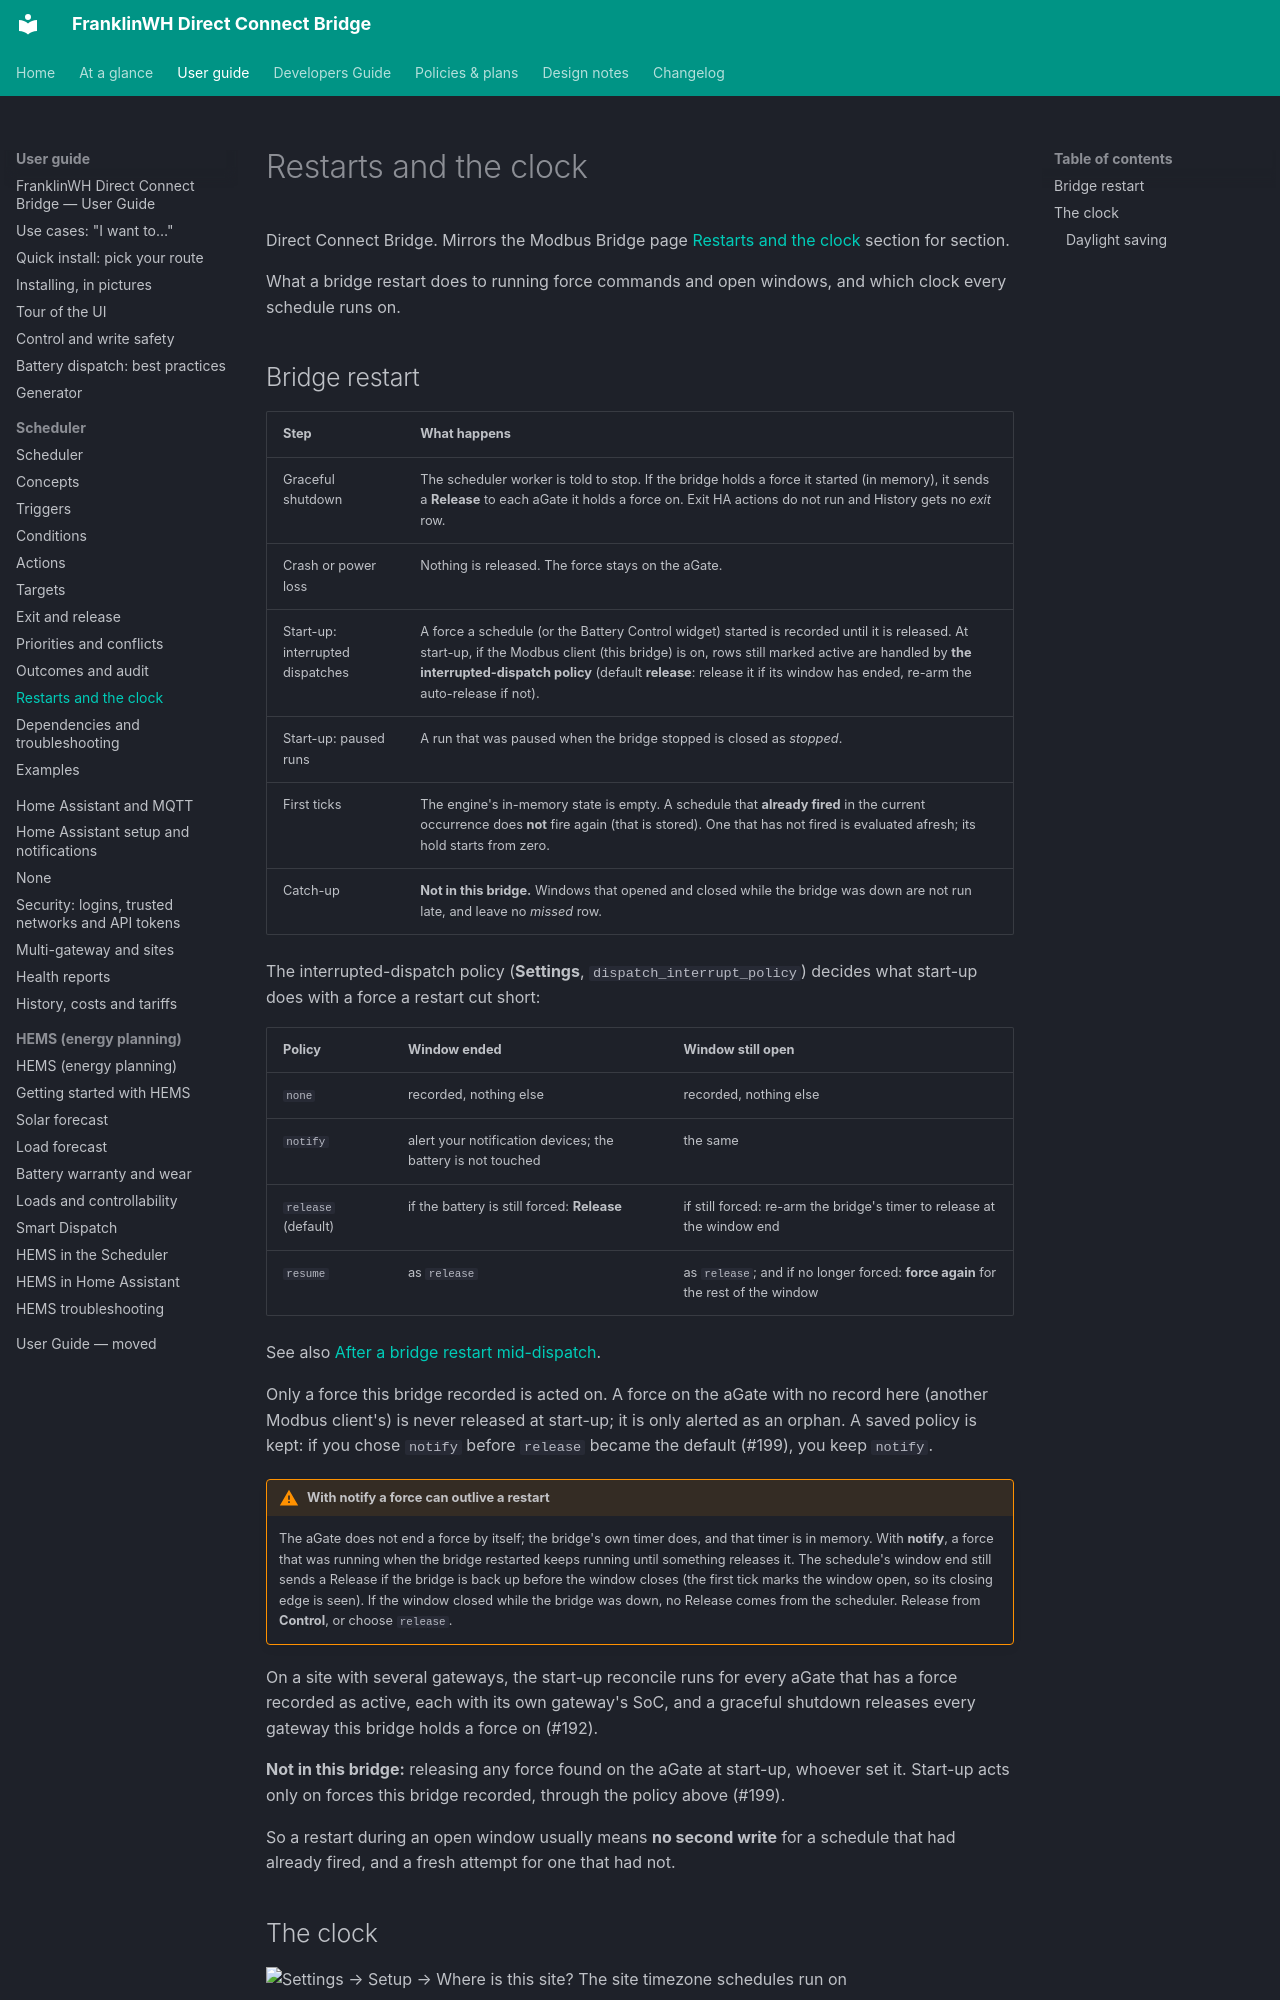

repository: david2069/franklinwh-direct-connect-bridge · page: guide/scheduler/restarts-and-clock/index.html · generator: mkdocs

# Restarts and the clock

Direct Connect Bridge. Mirrors the Modbus Bridge page
[Restarts and the clock](https://david2069.github.io/franklinwh-modbus-bridge/user/scheduler/restarts-and-clock/)
section for section.

What a bridge restart does to running force commands and open windows, and which clock every
schedule runs on.

## Bridge restart

| Step | What happens |
|---|---|
| Graceful shutdown | The scheduler worker is told to stop. If the bridge holds a force it started (in memory), it sends a **Release** to each aGate it holds a force on. Exit HA actions do not run and History gets no *exit* row. |
| Crash or power loss | Nothing is released. The force stays on the aGate. |
| Start-up: interrupted dispatches | A force a schedule (or the Battery Control widget) started is recorded until it is released. At start-up, if the Modbus client (this bridge) is on, rows still marked active are handled by **the interrupted-dispatch policy** (default **release**: release it if its window has ended, re-arm the auto-release if not). |
| Start-up: paused runs | A run that was paused when the bridge stopped is closed as *stopped*. |
| First ticks | The engine's in-memory state is empty. A schedule that **already fired** in the current occurrence does **not** fire again (that is stored). One that has not fired is evaluated afresh; its hold starts from zero. |
| Catch-up | **Not in this bridge.** Windows that opened and closed while the bridge was down are not run late, and leave no *missed* row. |

<!-- @b RST-01 ;; src: app.py:1253, battery_control.py:304-310 ;; tested: tests/test_multigw_force.py::test_shutdown_releases_every_held_gateway ;; write: yes ;; b: Graceful shutdown releases every force this bridge holds, each on the host it was sent to (#192) -->
<!-- @b RST-02 ;; src: app.py:1044-1063, battery_control.py:148-264, config.py:84-88 ;; tested: tests/test_dispatch_reconcile.py::test_notify_never_touches_battery ;; write: yes ;; b: At start-up active dispatch rows are reconciled by dispatch_interrupt_policy (none, notify, release default, resume); notify never touches the battery (default: tests/test_force_ownership.py::test_restart_policy_defaults_to_release_and_release_stale_is_gone) ;; test: -->
<!-- @b RST-03 ;; src: scheduler.py:538-541, db.py:920-931 ;; tested: tests/test_scheduler.py::test_fires_once_per_day ;; write: yes ;; b: last_fired_day is stored, so after a restart an entry that already fired this occurrence does not fire again; one that has not fires on the first tick that passes ;; test: -->
<!-- @b RST-05 ;; src: scheduler_worker.py:190-200, db.py:2080-2100 ;; tested: tests/test_occurrences.py::test_a_restart_while_paused_resolves_to_terminal ;; write: no ;; b: At worker start every paused run is resolved to stopped with a reason ;; test: -->

The interrupted-dispatch policy (**Settings**, `dispatch_interrupt_policy`) decides what
start-up does with a force a restart cut short:

| Policy | Window ended | Window still open |
|---|---|---|
| `none` | recorded, nothing else | recorded, nothing else |
| `notify` | alert your notification devices; the battery is not touched | the same |
| `release` (default) | if the battery is still forced: **Release** | if still forced: re-arm the bridge's timer to release at the window end |
| `resume` | as `release` | as `release`; and if no longer forced: **force again** for the rest of the window |

See also [After a bridge restart mid-dispatch](../control.md#after-a-bridge-restart-mid-dispatch).
<!-- @b RST-06 ;; src: battery_control.py:154-270 ;; tested: tests/test_dispatch_reconcile.py::test_resume_reforces_when_battery_dropped_inside_window ;; write: yes ;; b: resume re-forces for the remaining window when the battery is no longer forced; release only releases or re-arms ;; test: -->

Only a force this bridge recorded is acted on. A force on the aGate with no record here
(another Modbus client's) is never released at start-up; it is only alerted as an orphan.
A saved policy is kept: if you chose `notify` before `release` became the default (#199),
you keep `notify`.

!!! warning "With notify a force can outlive a restart"
    The aGate does not end a force by itself; the bridge's own timer does, and that timer is
    in memory. With **notify**, a force that was running when the bridge restarted keeps
    running until something releases it. The schedule's window end still sends a Release if
    the bridge is back up before the window closes (the first tick marks the window open, so
    its closing edge is seen). If the window closed while the bridge was down, no Release
    comes from the scheduler. Release from **Control**, or choose `release`.
<!-- @b RST-07 ;; src: battery_control.py:20-27, scheduler.py:1995-2039, battery_control.py:207-212 ;; untested ;; write: yes ;; b: After a restart the duration and target-SoC timer is gone; with policy notify only a later window-end edge (if the bridge is up for it) releases ;; test: unit: restart mid-window (clear module state, record_dispatch active); tick to window end; assert Release; tick a window that ended during downtime; assert none -->

On a site with several gateways, the start-up reconcile runs for every aGate that has a
force recorded as active, each with its own gateway's SoC, and a graceful shutdown releases
every gateway this bridge holds a force on (#192).
<!-- @b RST-08 ;; src: app.py:1054-1057, battery_control.py:304-338 ;; tested: tests/test_multigw_force.py::test_boot_reconcile_covers_every_gateway_with_its_own_soc ;; write: yes ;; b: Boot reconcile runs per host with an open dispatch row, with that gateway's SoC reader; shutdown releases every held host (see also test_shutdown_releases_every_held_gateway) -->

**Not in this bridge:** releasing any force found on the aGate at start-up, whoever set it.
Start-up acts only on forces this bridge recorded, through the policy above (#199).
<!-- @b RST-04 ;; src: battery_control.py:148-264, app.py:1044-1063 ;; tested: tests/test_force_ownership.py::test_restart_policy_defaults_to_release_and_release_stale_is_gone ;; write: yes ;; b: There is no release_stale; start-up releases only through reconcile_interrupted on recorded active rows; pollers, the reconcile thread and the scheduler worker start independently -->

So a restart during an open window usually means **no second write** for a schedule that had
already fired, and a fresh attempt for one that had not.
